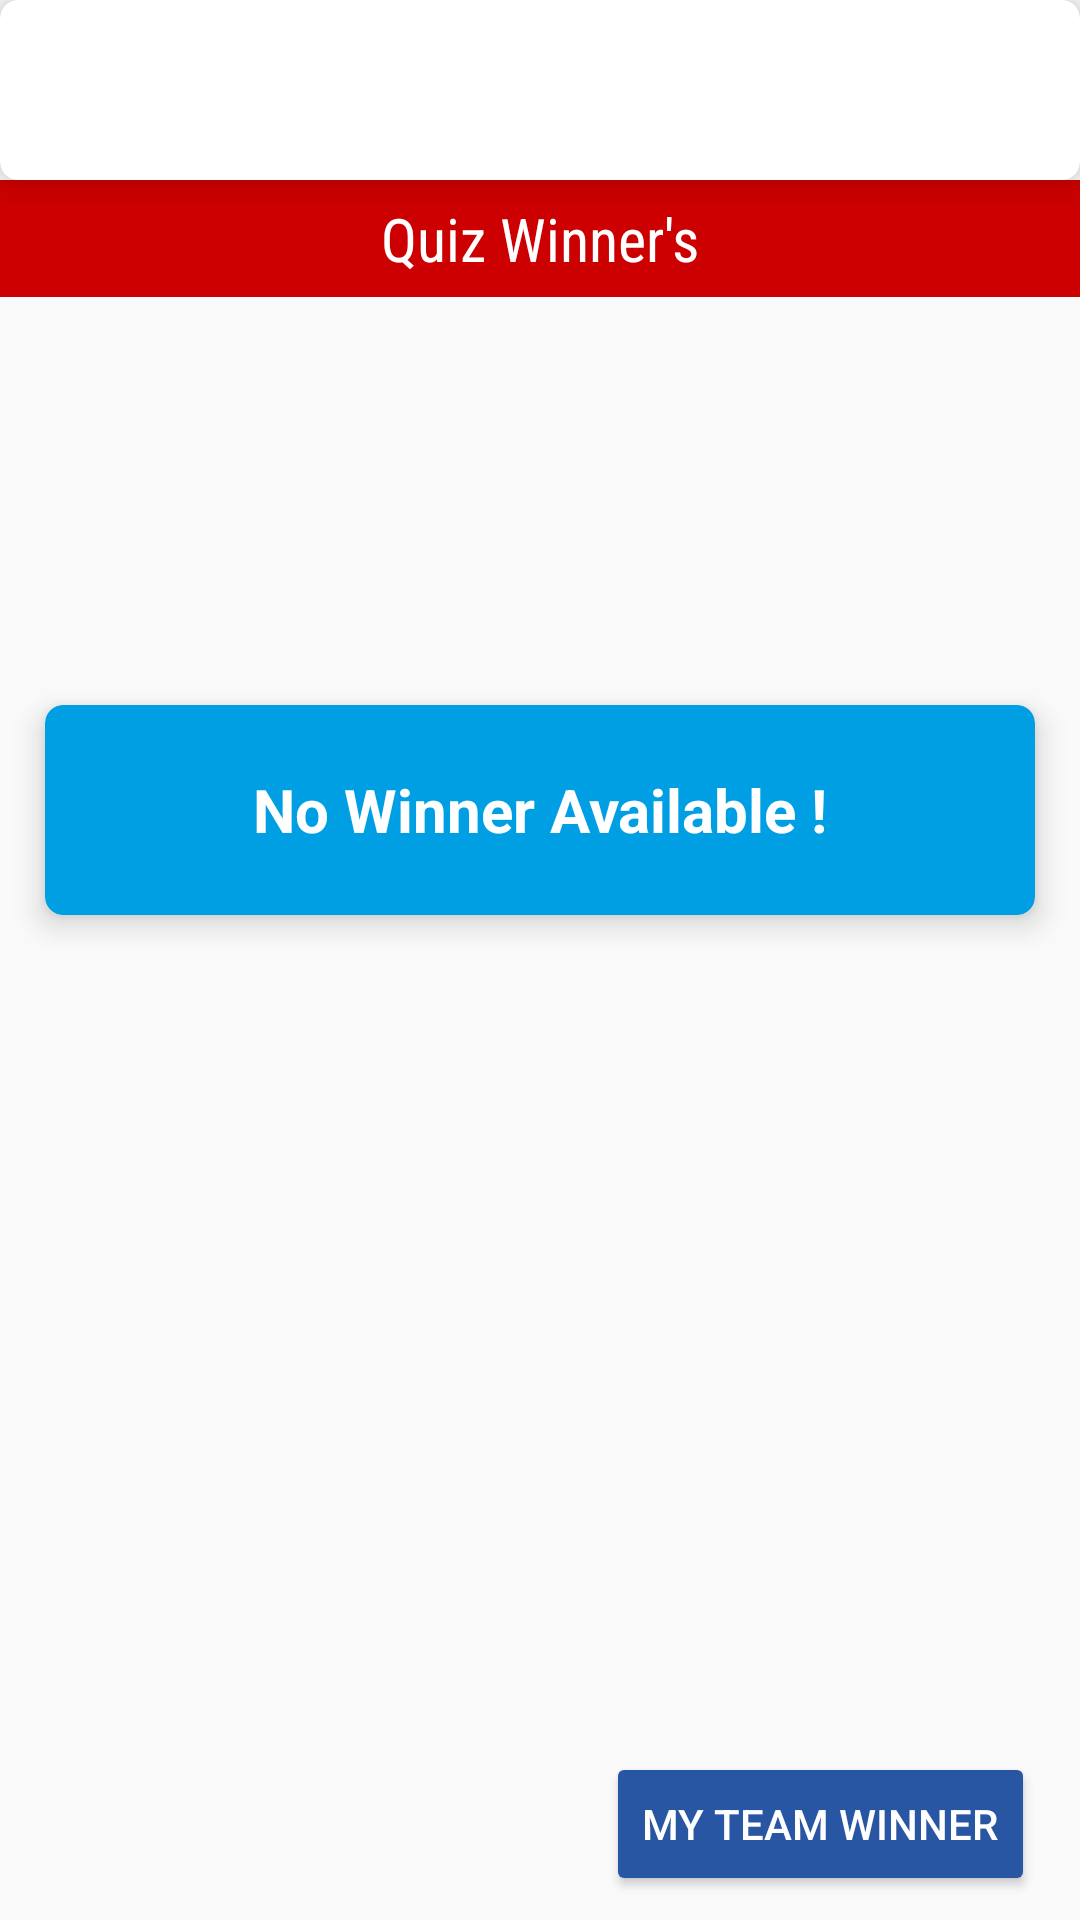

This screen was rendered from an Android layout file. Write that file and the resources it references.
<!-- AndroidManifest.xml: application theme AppTheme -->
<!-- res/layout/fragment_quiz_winner.xml -->
<?xml version="1.0" encoding="utf-8"?>
<RelativeLayout xmlns:android="http://schemas.android.com/apk/res/android"
    xmlns:tools="http://schemas.android.com/tools"
    android:layout_width="match_parent"
    android:layout_height="match_parent"
    xmlns:app="http://schemas.android.com/apk/res-auto"
    tools:context=".Fragments.QuizWinnerFragment">
    <android.support.v7.widget.CardView
        android:id="@+id/banner_section"
        android:layout_width="match_parent"
        android:layout_height="wrap_content"
        app:cardCornerRadius="6dp"
        app:cardElevation="6dp">

        <ImageView
            android:id="@+id/iv_banner_ads"
            android:layout_width="match_parent"
            android:layout_height="60dp"
            android:src="@drawable/maxpro" />
    </android.support.v7.widget.CardView>
    <TextView
        android:layout_below="@id/banner_section"
        android:id="@+id/home_next_match"
        android:layout_width="match_parent"
        android:layout_height="wrap_content"
        android:layout_marginBottom="6dp"
        android:background="@android:color/holo_red_dark"
        android:fontFamily="sans-serif-condensed"
        android:padding="6dp"
        android:text="Quiz Winner's"
        android:textAlignment="center"
        android:textColor="@color/white"
        android:textSize="20sp" />

    <ImageView
        android:layout_below="@id/home_next_match"
        android:id="@+id/winner_logo"
        android:layout_width="100dp"
        android:layout_height="100dp"
        android:layout_centerHorizontal="true"
        android:layout_marginBottom="15dp"
        android:src="@drawable/quiz_winner_logo" />

    <RelativeLayout
        android:visibility="gone"
        android:id="@+id/match_winner"
        android:layout_width="match_parent"
        android:layout_height="wrap_content"
        android:layout_below="@id/winner_logo"
        android:layout_marginStart="25dp"
        android:layout_marginLeft="25dp"
        android:layout_marginEnd="25dp"
        android:layout_marginRight="25dp"
        android:background="@color/colorAccent">

        <TextView
            android:layout_width="wrap_content"
            android:layout_height="wrap_content"
            android:layout_alignParentStart="true"
            android:layout_alignParentLeft="true"
            android:layout_centerVertical="true"
            android:padding="3dp"
            android:text="Last Week Quiz Winner"
            android:layout_marginStart="6dp"
            android:textColor="#FFFFFF"
            android:textStyle="bold"
            android:layout_marginLeft="6dp"
            android:textSize="16sp"
            android:fontFamily="sans-serif"
            />

        <RelativeLayout
            android:layout_width="wrap_content"
            android:layout_height="wrap_content"
            android:layout_alignParentEnd="true"
            android:layout_alignParentRight="true"
            android:background="@color/colorPrimaryDark"
            android:padding="3dp">

            <Spinner
                android:layout_width="50dp"
                android:layout_height="wrap_content"
                android:backgroundTint="#FFFFFF"
                android:id="@+id/my_team_spinner"
                />
        </RelativeLayout>


    </RelativeLayout>





        <android.support.v7.widget.CardView
            android:layout_width="match_parent"
            android:layout_height="70dp"
            android:layout_below="@id/winner_logo"
            app:cardCornerRadius="6dp"
            android:layout_margin="15dp"
            app:cardElevation="6dp"
            app:cardBackgroundColor="@color/colorPrimaryDark"
            >
        <TextView
            android:layout_gravity="center"
            android:gravity="center"
            android:layout_width="match_parent"
            android:layout_height="wrap_content"
            android:text="No Winner Available !"
            android:textSize="20sp"
            android:textColor="@color/white"
            android:background="@color/colorPrimaryDark"
            android:textStyle="bold"
            android:id="@+id/winner_textview"
            />

        </android.support.v7.widget.CardView>

    <RelativeLayout
        android:layout_width="match_parent"
        android:layout_height="wrap_content"
        android:layout_below="@+id/match_winner"
        android:layout_alignParentBottom="true"
        android:layout_marginStart="15dp"
        android:layout_marginLeft="15dp"
        android:layout_marginTop="12dp"
        android:layout_marginEnd="15dp"
        android:layout_marginBottom="8dp"
        android:gravity="bottom"

        >


        <android.support.design.button.MaterialButton
            style="@style/Widget.AppCompat.Button.Colored"
            android:layout_width="wrap_content"
            android:layout_height="wrap_content"
            android:layout_alignParentStart="true"
            android:layout_alignParentLeft="true"
            android:text="Quiz winner"
            android:visibility="gone"

            />

        <Button
            style="@style/Widget.AppCompat.Button.Colored"
            android:layout_width="wrap_content"
            android:layout_height="wrap_content"
            android:layout_alignParentEnd="true"
            android:layout_alignParentRight="true"
            android:text="My Team Winner"
            android:id="@+id/bt_team_winner"
            />


    </RelativeLayout>


</RelativeLayout>
<!-- resources referenced by this layout -->
<resources>
  <color name="colorAccent">#2956A3</color>
  <color name="colorPrimaryDark">#009FE3</color>
  <style name="AppTheme" parent="Theme.AppCompat.Light.NoActionBar">
          
          <item name="colorPrimary">@color/colorPrimary</item>
          <item name="colorPrimaryDark">@color/colorPrimaryDark</item>
          <item name="colorAccent">@color/colorAccent</item>
      </style>
  <color name="colorPrimary">#E2FFF8</color>
  <!-- not gathered from this repository: default colours our renderer supplied (Android Studio template values) -->
  <color name="white">#FFFFFFFF</color>
</resources>
